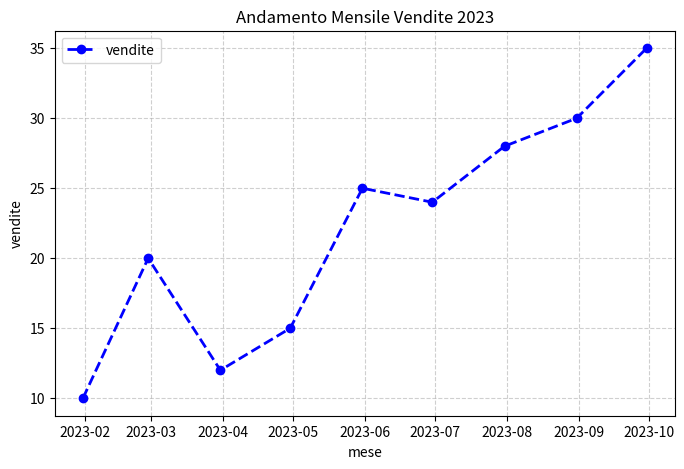
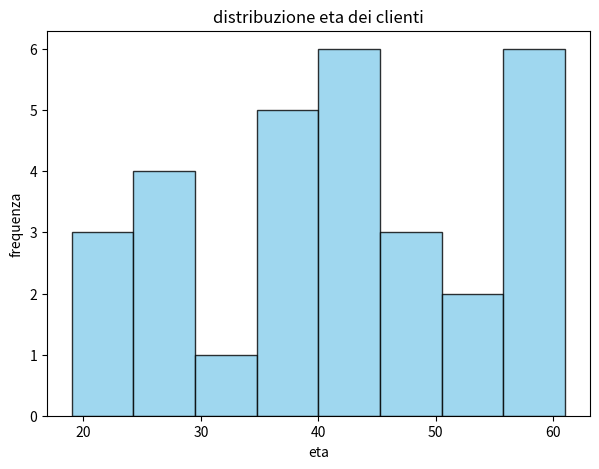
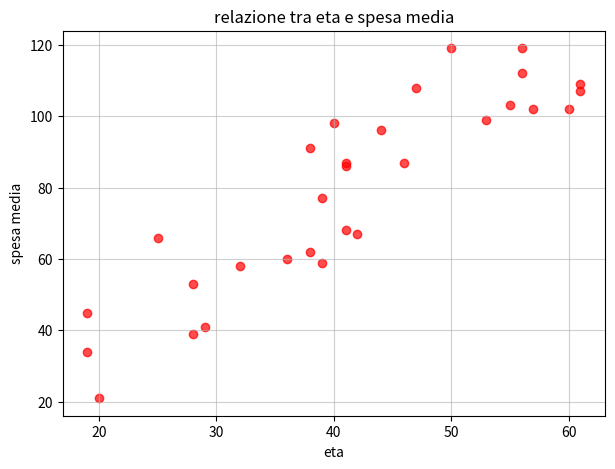
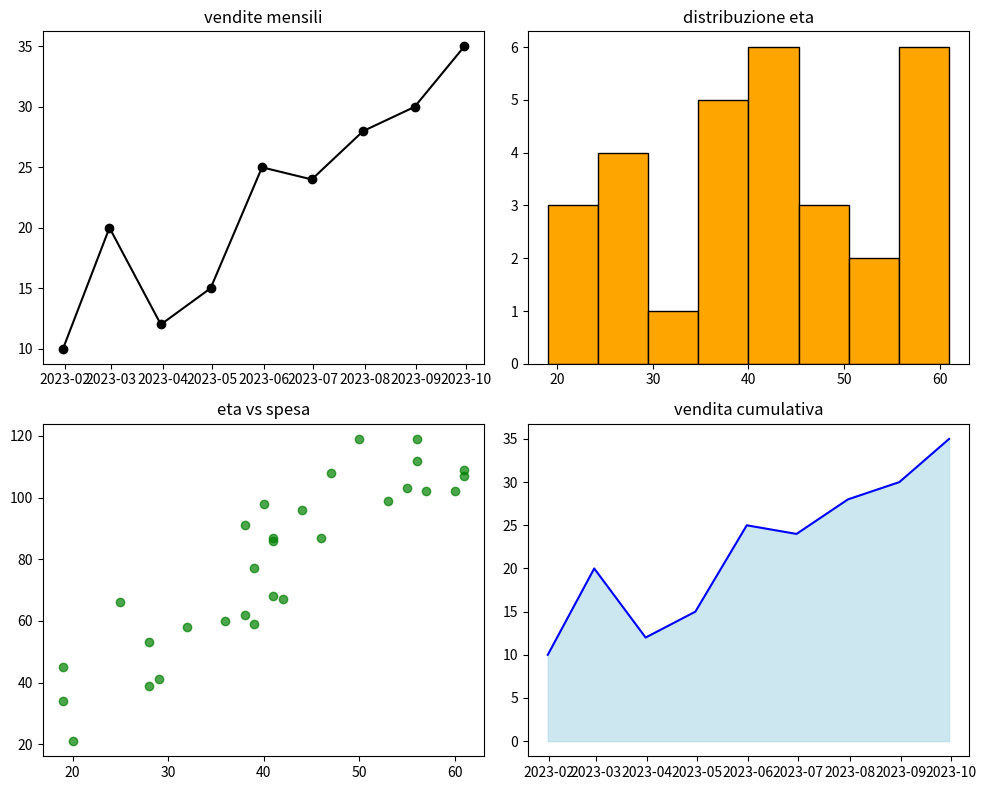

Python code for these plots, in order:
import matplotlib.pyplot as plt
import pandas as pd
import numpy as np

date = pd.date_range ("2023-01-01", periods = 9, freq = "ME")

vendite = [10, 20, 12, 15, 25, 24, 28, 30, 35]

eta = np.random.seed(42)

eta_clienti = np.random.randint(18, 65, 30)

spesa_media = eta_clienti * 2 + np.random.randint(-20, 20, 30)

plt.figure(figsize = (8,5))
plt.plot(date, vendite, marker="o", color="blue", linewidth=2, linestyle="--", label = "vendite")
plt.title("Andamento Mensile Vendite 2023")
plt.xlabel("mese")
plt.ylabel("vendite")
plt.legend()
plt.grid(True, linestyle = "--", alpha=0.6)
plt.show()

plt.figure(figsize=(7,5))
plt.hist(eta_clienti, bins=8, color="skyblue", edgecolor="black", alpha=0.8)
plt.title("distribuzione eta dei clienti")
plt.xlabel("eta")
plt.ylabel("frequenza")
plt.show()

plt.figure(figsize=(7,5))
plt.scatter(eta_clienti, spesa_media, color="red", marker="o", alpha=0.7)
plt.title("relazione tra eta e spesa media")
plt.xlabel("eta")
plt.ylabel("spesa media")
plt.grid(True, alpha=0.6)
plt.show()

fig, ax = plt.subplots(2,2, figsize= (10, 8))
ax[0,0].plot(date, vendite, marker="o", color="black")
ax[0,0].set_title("vendite mensili")

ax[0,1].hist(eta_clienti, bins=8, color="orange", edgecolor="black")
ax[0,1].set_title("distribuzione eta")

ax[1,0].scatter(eta_clienti, spesa_media, color="green", alpha=0.7)
ax[1,0].set_title("eta vs spesa")

ax[1,1].fill_between(date, vendite, color="lightblue", alpha=0.6)
ax[1,1].plot(date, vendite, color="blue")
ax[1,1].set_title("vendita cumulativa")

plt.tight_layout()
plt.show()
